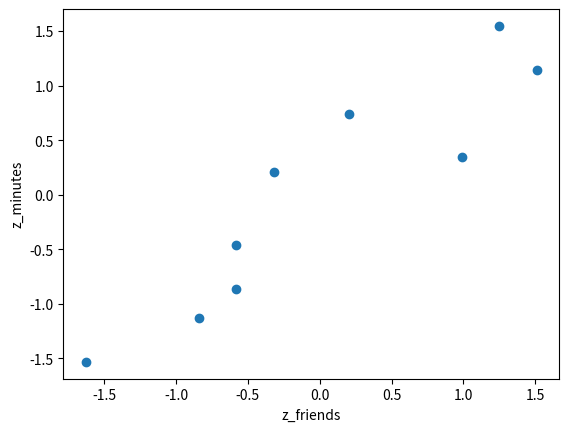

The matplotlib source for this figure:
import numpy as np
import matplotlib.pyplot as plt

friends = np.array([ 70, 65, 72, 63, 71, 64, 60, 64, 67])
minutes = np.array([175, 170, 205, 120, 220, 130, 105, 145, 190])

#to calculate z-score
def zscore(numArray):
    return(numArray-np.mean(numArray))/np.std(numArray)
zfriends=zscore(friends)
zminutes=zscore(minutes)

plt.scatter(zfriends,zminutes)
plt.xlabel('z_friends')
plt.ylabel('z_minutes')

#z-score of Xi multiplied by the z-score of Yi
zfriends.dot(zminutes)/len(friends)
plt.show #using the range/scale of z-score, normalized

#using np.corrcoef gives the same result as the dot product
np.corrcoef(friends,minutes)